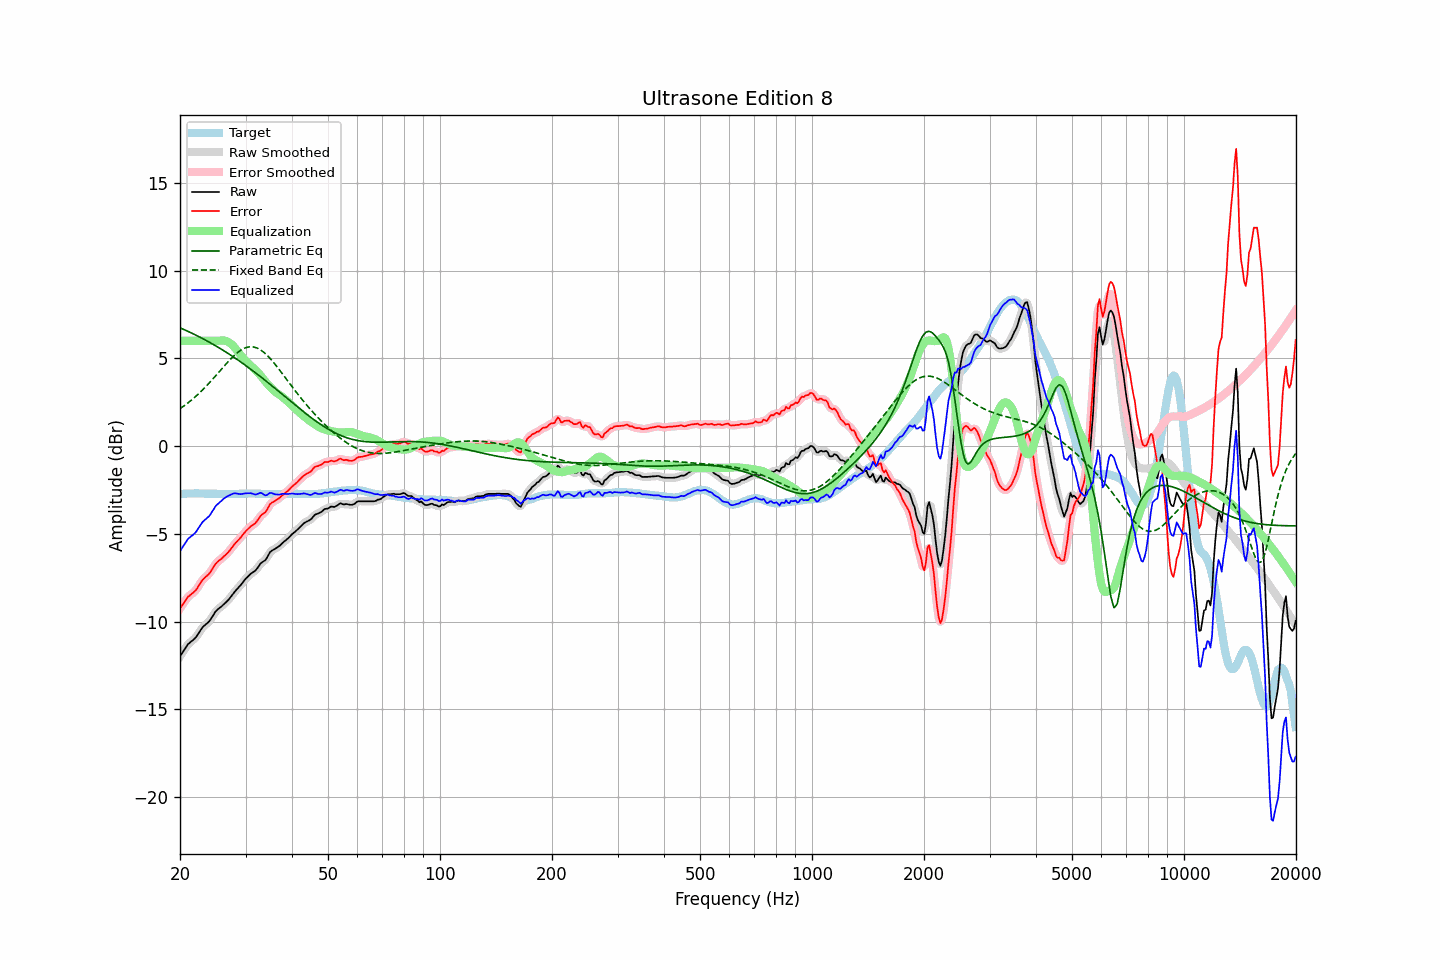

The data file committed next to this chart (first rows):
frequency, raw, error, smoothed, error_smoothed, equalization, parametric_eq, fixed_band_eq, equalized_raw, equalized_smoothed, target
20.00, -11.98, -9.25, -11.99, -9.26, 6.00, 6.74, 2.13, -5.98, -5.99, -2.73
20.20, -11.84, -9.12, -11.84, -9.11, 6.00, 6.70, 2.20, -5.84, -5.84, -2.72
20.40, -11.70, -8.99, -11.69, -8.97, 6.00, 6.66, 2.26, -5.70, -5.69, -2.71
20.61, -11.56, -8.85, -11.55, -8.84, 6.00, 6.62, 2.33, -5.56, -5.55, -2.71
20.81, -11.42, -8.72, -11.42, -8.71, 6.00, 6.58, 2.40, -5.42, -5.42, -2.70
21.02, -11.28, -8.58, -11.30, -8.60, 6.00, 6.54, 2.47, -5.28, -5.30, -2.70
21.23, -11.21, -8.52, -11.20, -8.51, 6.00, 6.50, 2.54, -5.21, -5.20, -2.69
21.44, -11.13, -8.44, -11.13, -8.43, 6.00, 6.45, 2.62, -5.13, -5.13, -2.69
21.66, -11.06, -8.37, -11.06, -8.37, 6.00, 6.41, 2.69, -5.06, -5.06, -2.69
21.87, -10.98, -8.29, -10.98, -8.29, 6.00, 6.36, 2.77, -4.98, -4.98, -2.69
22.09, -10.88, -8.20, -10.87, -8.18, 6.00, 6.32, 2.85, -4.88, -4.87, -2.68
22.31, -10.74, -8.05, -10.74, -8.06, 6.00, 6.27, 2.94, -4.74, -4.74, -2.68
22.54, -10.60, -7.91, -10.60, -7.91, 6.00, 6.23, 3.02, -4.60, -4.60, -2.69
22.76, -10.46, -7.76, -10.46, -7.76, 6.00, 6.18, 3.11, -4.46, -4.46, -2.70
22.99, -10.32, -7.62, -10.34, -7.63, 6.00, 6.13, 3.20, -4.32, -4.34, -2.70
23.22, -10.24, -7.54, -10.24, -7.53, 6.00, 6.08, 3.29, -4.24, -4.24, -2.70
23.45, -10.16, -7.45, -10.16, -7.45, 6.00, 6.04, 3.39, -4.16, -4.16, -2.71
23.69, -10.08, -7.37, -10.09, -7.37, 6.00, 5.99, 3.48, -4.08, -4.09, -2.71
23.92, -10.00, -7.29, -9.99, -7.27, 6.00, 5.94, 3.58, -4.00, -3.99, -2.71
24.16, -9.88, -7.17, -9.87, -7.16, 6.00, 5.88, 3.68, -3.88, -3.87, -2.71
24.40, -9.73, -7.01, -9.73, -7.02, 6.00, 5.83, 3.78, -3.73, -3.73, -2.71
24.65, -9.59, -6.88, -9.59, -6.87, 6.00, 5.78, 3.88, -3.59, -3.59, -2.71
24.89, -9.44, -6.73, -9.45, -6.74, 6.00, 5.73, 3.99, -3.44, -3.45, -2.71
25.14, -9.34, -6.63, -9.34, -6.63, 6.00, 5.67, 4.09, -3.34, -3.34, -2.71
25.39, -9.26, -6.54, -9.26, -6.54, 6.00, 5.62, 4.20, -3.25, -3.25, -2.72
25.65, -9.19, -6.47, -9.19, -6.46, 6.01, 5.56, 4.30, -3.18, -3.17, -2.72
25.91, -9.12, -6.40, -9.11, -6.39, 6.02, 5.51, 4.41, -3.10, -3.09, -2.72
26.16, -9.03, -6.31, -9.04, -6.31, 6.02, 5.45, 4.51, -3.01, -3.01, -2.72
26.43, -8.95, -6.23, -8.95, -6.23, 6.01, 5.39, 4.62, -2.94, -2.94, -2.72
26.69, -8.86, -6.14, -8.86, -6.14, 5.98, 5.34, 4.72, -2.88, -2.88, -2.72
26.96, -8.77, -6.05, -8.77, -6.04, 5.94, 5.28, 4.82, -2.83, -2.83, -2.72
27.23, -8.66, -5.94, -8.66, -5.94, 5.88, 5.22, 4.92, -2.78, -2.78, -2.72
27.50, -8.54, -5.82, -8.54, -5.82, 5.80, 5.16, 5.01, -2.74, -2.74, -2.72
27.77, -8.42, -5.70, -8.42, -5.70, 5.72, 5.10, 5.10, -2.70, -2.70, -2.72
28.05, -8.30, -5.58, -8.31, -5.58, 5.62, 5.04, 5.19, -2.68, -2.69, -2.72
28.33, -8.20, -5.48, -8.20, -5.48, 5.50, 4.97, 5.27, -2.70, -2.70, -2.72
28.62, -8.10, -5.38, -8.10, -5.38, 5.39, 4.91, 5.35, -2.72, -2.71, -2.72
28.90, -8.00, -5.29, -8.00, -5.28, 5.27, 4.85, 5.41, -2.73, -2.73, -2.71
29.19, -7.89, -5.18, -7.89, -5.17, 5.16, 4.78, 5.48, -2.73, -2.73, -2.71
29.48, -7.77, -5.06, -7.77, -5.06, 5.05, 4.72, 5.53, -2.72, -2.72, -2.71
29.78, -7.65, -4.95, -7.65, -4.95, 4.95, 4.65, 5.58, -2.70, -2.70, -2.70
30.08, -7.54, -4.84, -7.55, -4.84, 4.86, 4.59, 5.61, -2.69, -2.69, -2.70
30.38, -7.45, -4.75, -7.45, -4.74, 4.77, 4.52, 5.64, -2.69, -2.68, -2.70
30.68, -7.36, -4.66, -7.36, -4.65, 4.68, 4.45, 5.65, -2.68, -2.68, -2.70
30.99, -7.27, -4.57, -7.28, -4.58, 4.59, 4.39, 5.66, -2.68, -2.69, -2.70
31.30, -7.21, -4.51, -7.21, -4.51, 4.50, 4.32, 5.66, -2.71, -2.71, -2.70
31.61, -7.15, -4.45, -7.15, -4.44, 4.41, 4.25, 5.65, -2.74, -2.74, -2.70
31.93, -7.08, -4.38, -7.07, -4.36, 4.33, 4.18, 5.62, -2.76, -2.75, -2.70
32.24, -6.97, -4.26, -6.96, -4.25, 4.24, 4.11, 5.59, -2.73, -2.73, -2.71
32.57, -6.84, -4.13, -6.84, -4.12, 4.14, 4.04, 5.54, -2.70, -2.69, -2.71
32.89, -6.70, -3.99, -6.72, -4.00, 4.04, 3.97, 5.49, -2.66, -2.68, -2.71
33.22, -6.62, -3.90, -6.63, -3.91, 3.93, 3.89, 5.43, -2.69, -2.70, -2.72
33.55, -6.56, -3.84, -6.56, -3.83, 3.81, 3.82, 5.36, -2.75, -2.75, -2.72
33.89, -6.50, -3.77, -6.48, -3.75, 3.69, 3.75, 5.28, -2.81, -2.79, -2.73
34.23, -6.37, -3.64, -6.35, -3.62, 3.58, 3.67, 5.19, -2.79, -2.77, -2.73
34.57, -6.20, -3.47, -6.21, -3.47, 3.48, 3.60, 5.10, -2.72, -2.73, -2.73
34.92, -6.04, -3.31, -6.07, -3.33, 3.38, 3.53, 5.00, -2.66, -2.69, -2.73
35.27, -5.96, -3.23, -5.97, -3.23, 3.29, 3.45, 4.90, -2.67, -2.68, -2.73
35.62, -5.91, -3.18, -5.90, -3.17, 3.20, 3.38, 4.79, -2.71, -2.70, -2.73
35.97, -5.86, -3.13, -5.85, -3.12, 3.12, 3.30, 4.68, -2.74, -2.74, -2.73
... 635 more rows
